Image classification data set "Machine_Learning" (imurbi/Machine_Learning on GitHub). Class labels (2): helipad, no helipad.

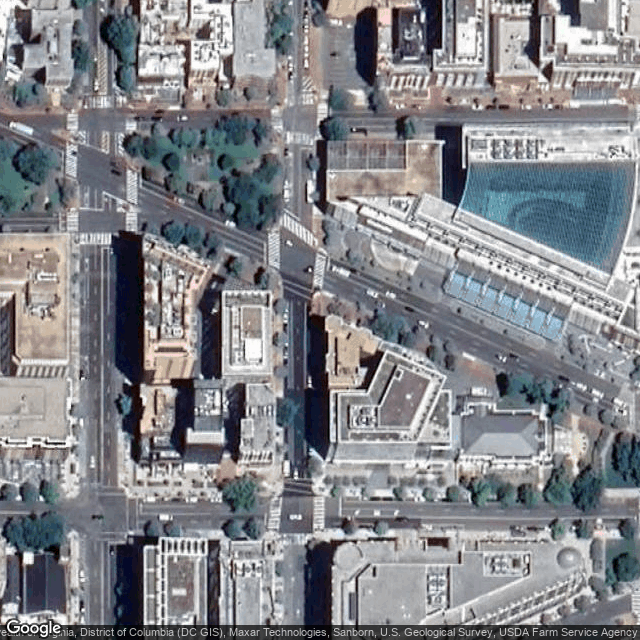
Label: no helipad

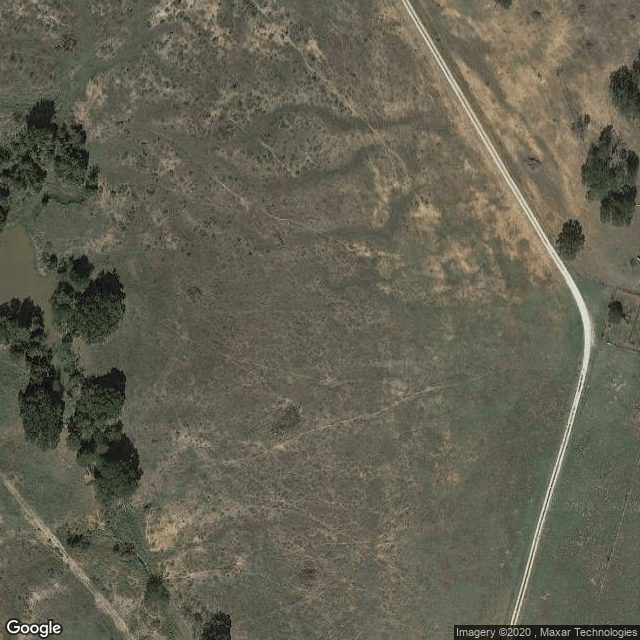
Label: no helipad

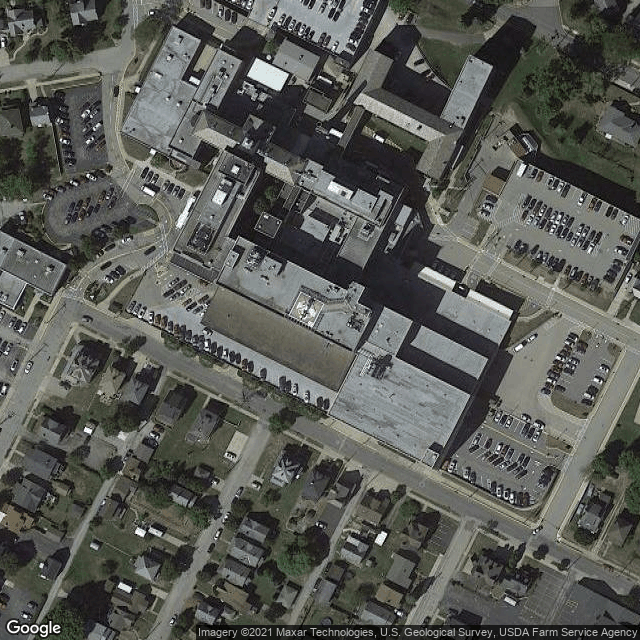
Label: helipad

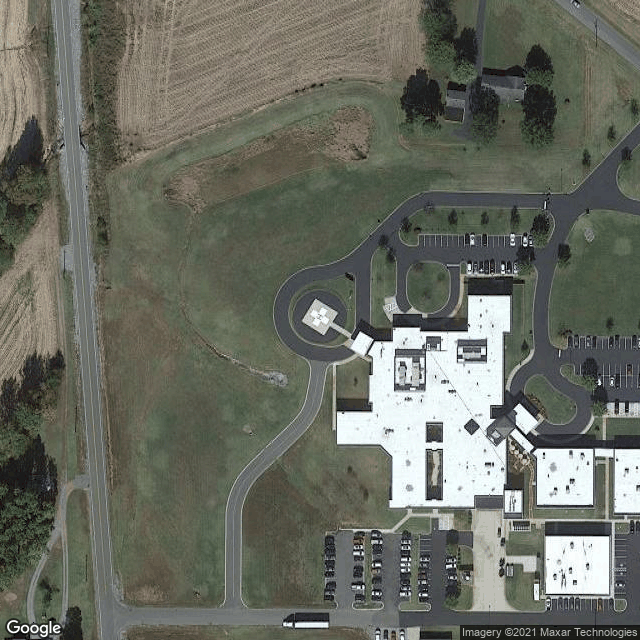
Label: helipad

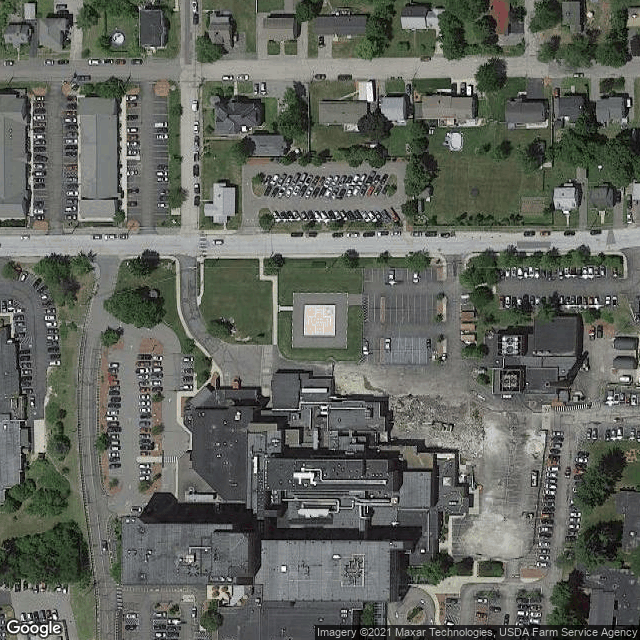
Label: helipad

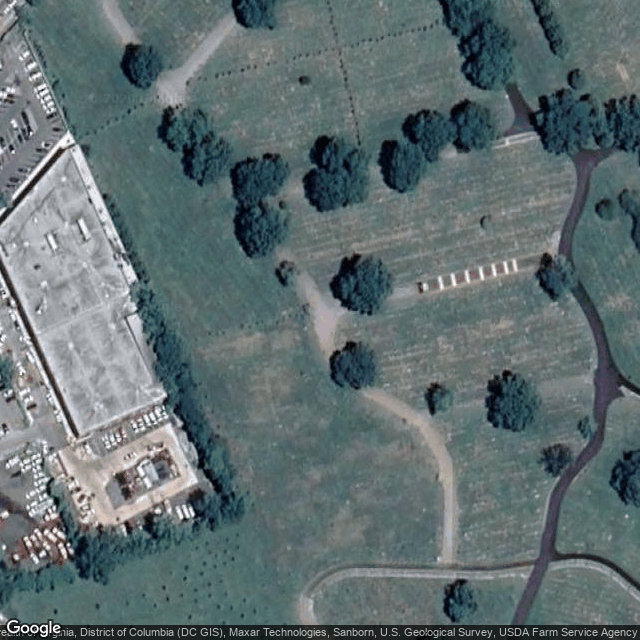
Label: no helipad
